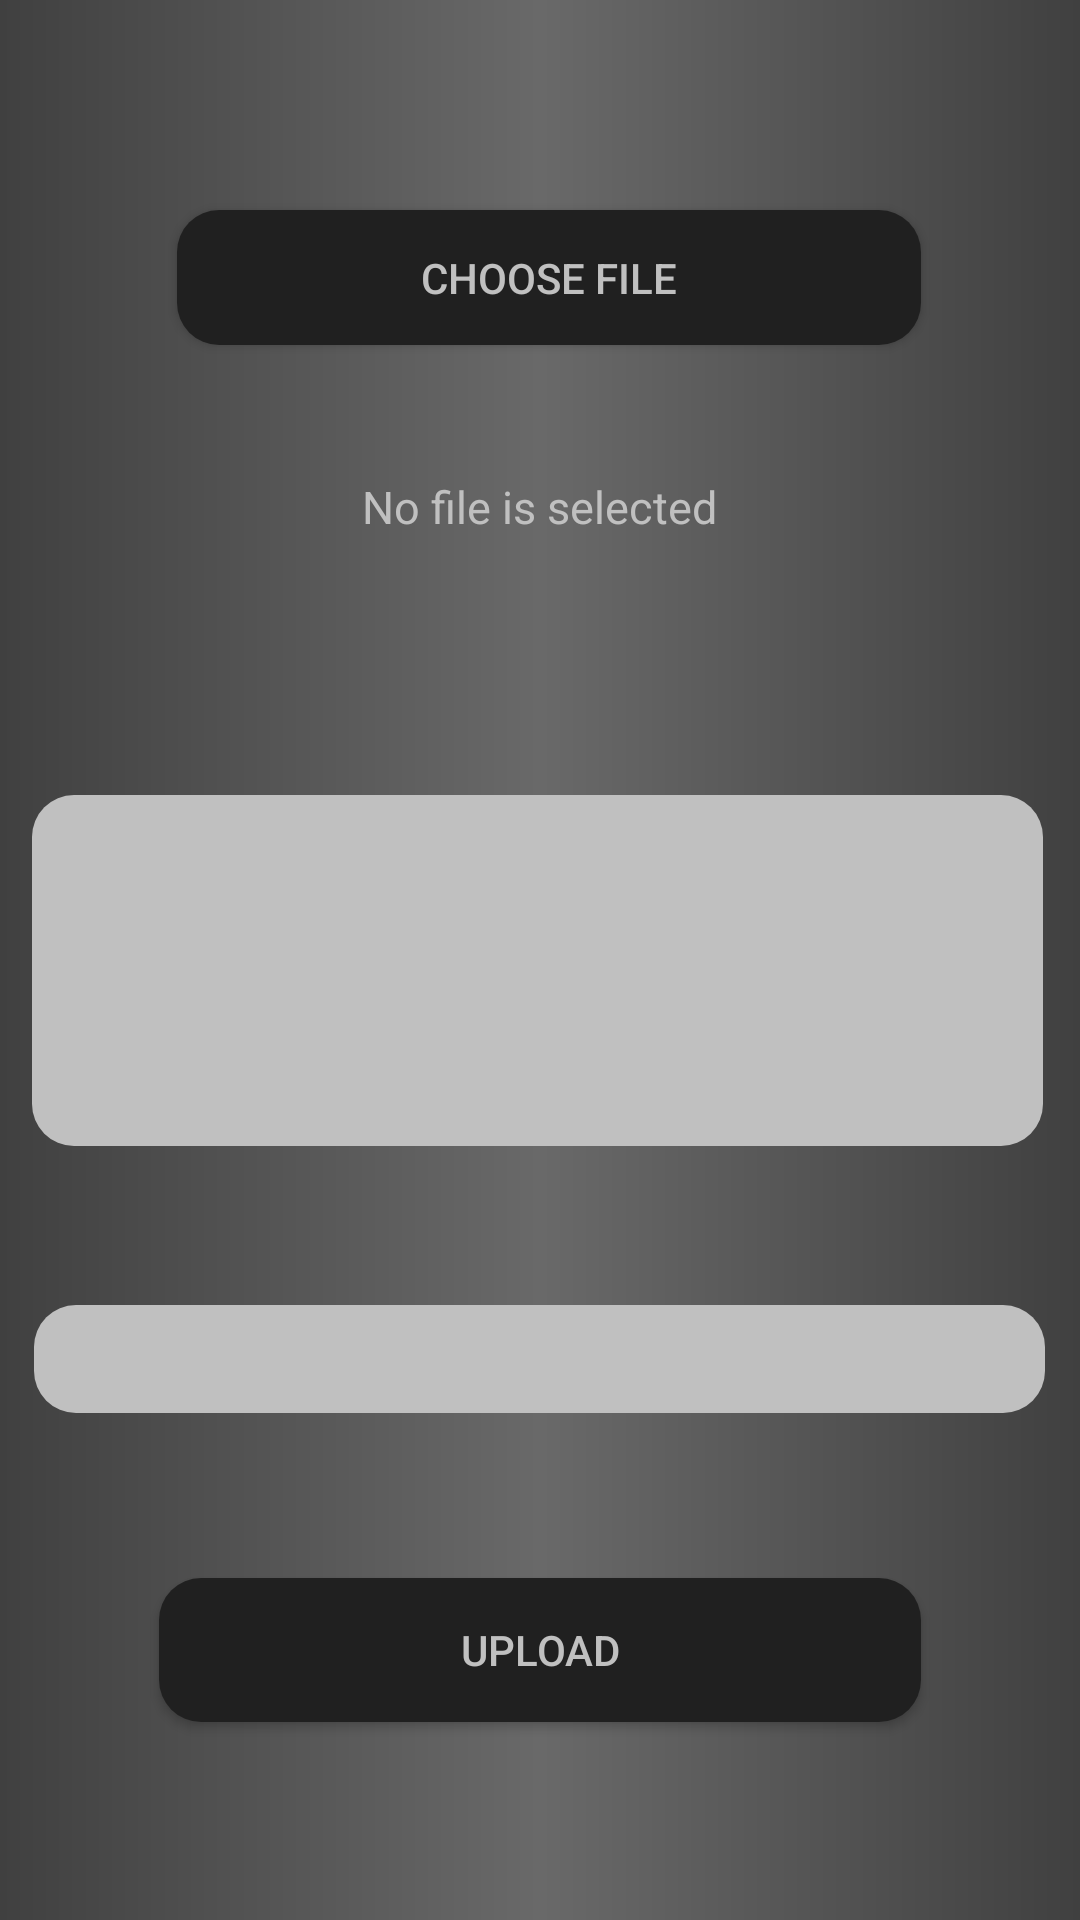

Produce the Android XML layout that renders to this screen, including the resource entries it uses.
<!-- AndroidManifest.xml: application theme Base.Theme.AppCompat.Light.DarkActionBar -->
<!-- res/layout/activity_home_page.xml -->
<?xml version="1.0" encoding="utf-8"?>
<RelativeLayout xmlns:android="http://schemas.android.com/apk/res/android"
    xmlns:app="http://schemas.android.com/apk/res-auto"
    xmlns:tools="http://schemas.android.com/tools"
    android:layout_width="match_parent"
    android:layout_height="match_parent"
    android:background="@drawable/gradient"
    tools:context=".HomePage">

    <Button
        android:id="@+id/ChooseFile"
        android:layout_width="248dp"
        android:layout_height="45dp"
        android:layout_alignEnd="@+id/UploadFile"
        android:layout_alignParentTop="true"
        android:layout_marginTop="70dp"
        android:background="@drawable/bttn"
        android:text="@string/choose_file"
        android:textColor="#c0c0c0" />

    <EditText
        android:id="@+id/Notification"
        android:layout_width="187dp"
        android:layout_height="37dp"
        android:layout_alignParentBottom="true"
        android:layout_centerHorizontal="true"
        android:layout_marginBottom="330dp"
        android:background="@android:color/transparent"
        android:gravity="center"
        android:hint=""
        android:textColor="#c0c0c0"
        android:textColorHint="#808080" />

    <Button
        android:id="@+id/UploadFile"
        android:layout_width="254dp"
        android:layout_height="48dp"
        android:textColor="#c0c0c0"
        android:layout_alignParentBottom="true"
        android:layout_centerHorizontal="true"
        android:layout_marginBottom="66dp"
        android:background="@drawable/bttn"
        android:text="@string/upload" />

    <Spinner
        android:id="@+id/sem"
        android:layout_width="337dp"
        android:layout_height="44dp"
        android:layout_above="@+id/sub"
        android:layout_alignStart="@+id/sub"
        android:layout_alignLeft="@+id/sub"
        android:layout_alignParentTop="true"
        android:layout_marginStart="-1dp"
        android:layout_marginLeft="-1dp"
        android:layout_marginTop="265dp"
        android:layout_marginBottom="53dp"
        android:background="@drawable/gradient1" />

    <Spinner
        android:id="@+id/sub"
        android:layout_width="337dp"
        android:layout_height="36dp"
        android:layout_alignParentBottom="true"
        android:layout_centerHorizontal="true"
        android:layout_marginBottom="169dp"
        android:background="@drawable/gradient1" />

    <TextView
        android:id="@+id/select1"
        android:layout_width="189dp"
        android:layout_height="30dp"
        android:gravity="center"
        android:textColor="#c0c0c0"
        android:layout_alignParentTop="true"
        android:layout_centerHorizontal="true"
        android:layout_marginTop="154dp"
        android:text="No file is selected"
        android:textSize="15dp"/>

</RelativeLayout>
<!-- resources referenced by this layout -->
<resources>
  <!-- drawable bttn (drawable) -->
  <?xml version="1.0" encoding="utf-8"?>
  <shape xmlns:android="http://schemas.android.com/apk/res/android" android:shape="rectangle" >
      <corners
          android:radius="14dp"
          />
      <gradient
          android:centerColor="#202020"
          android:startColor="#202020"
          android:endColor="#202020"
          android:type="linear"
          />
      <padding
          android:left="0dp"
          android:top="0dp"
          android:right="0dp"
          android:bottom="0dp"
          />
      <size
          android:width="270dp"
          android:height="60dp"
          />
  
  </shape>
  <!-- drawable gradient (drawable) -->
  <?xml version="1.0" encoding="utf-8"?>
  
  <shape xmlns:android="http://schemas.android.com/apk/res/android"
      android:shape="rectangle">
      <gradient
          android:startColor="#404040"
          android:centerColor="#696969"
          android:endColor="#404040"
          android:angle="0"/>
      <corners
          android:radius="0dp"/>
  </shape>
  <!-- drawable gradient1 (drawable) -->
  <?xml version="1.0" encoding="utf-8"?>
  <shape xmlns:android="http://schemas.android.com/apk/res/android" android:shape="rectangle" >
      <corners
          android:radius="14dp"
          />
      <gradient
          android:centerColor="#C0C0C0	"
          android:startColor="#C0C0C0	"
          android:endColor="#C0C0C0	"
          android:type="linear"
          />
      <padding
          android:left="0dp"
          android:top="0dp"
          android:right="0dp"
          android:bottom="0dp"
          />
      <size
          android:width="270dp"
          android:height="60dp"
          />
  
  </shape>
  <string name="choose_file">Choose File</string>
  <string name="upload">Upload</string>
</resources>
